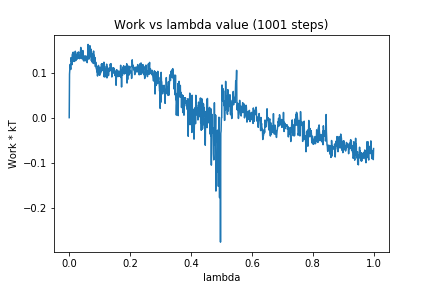

The file beside this chart, header and first rows:
0, 0.0
1, 0.09649
2, 0.1095
3, 0.1182
4, 0.1152
5, 0.107
6, 0.1331
7, 0.1254
8, 0.1315
9, 0.1176
10, 0.1368
11, 0.1418
12, 0.1259
13, 0.1453
14, 0.1285
15, 0.1303
16, 0.1246
17, 0.1299
18, 0.1337
19, 0.1383
20, 0.1474
21, 0.1261
22, 0.1377
23, 0.1288
24, 0.1392
25, 0.1338
26, 0.1298
27, 0.1446
28, 0.1333
29, 0.1415
30, 0.1433
31, 0.1459
32, 0.1319
33, 0.1374
34, 0.1309
35, 0.1344
36, 0.1353
37, 0.1477
38, 0.1558
39, 0.1428
40, 0.1314
41, 0.1417
42, 0.1356
43, 0.1305
44, 0.1456
45, 0.1489
46, 0.1368
47, 0.1266
48, 0.1329
49, 0.1259
50, 0.1361
51, 0.1371
52, 0.1303
53, 0.1263
54, 0.1299
55, 0.137
56, 0.1284
57, 0.1316
58, 0.132
59, 0.1221
60, 0.1326
... 940 more rows
